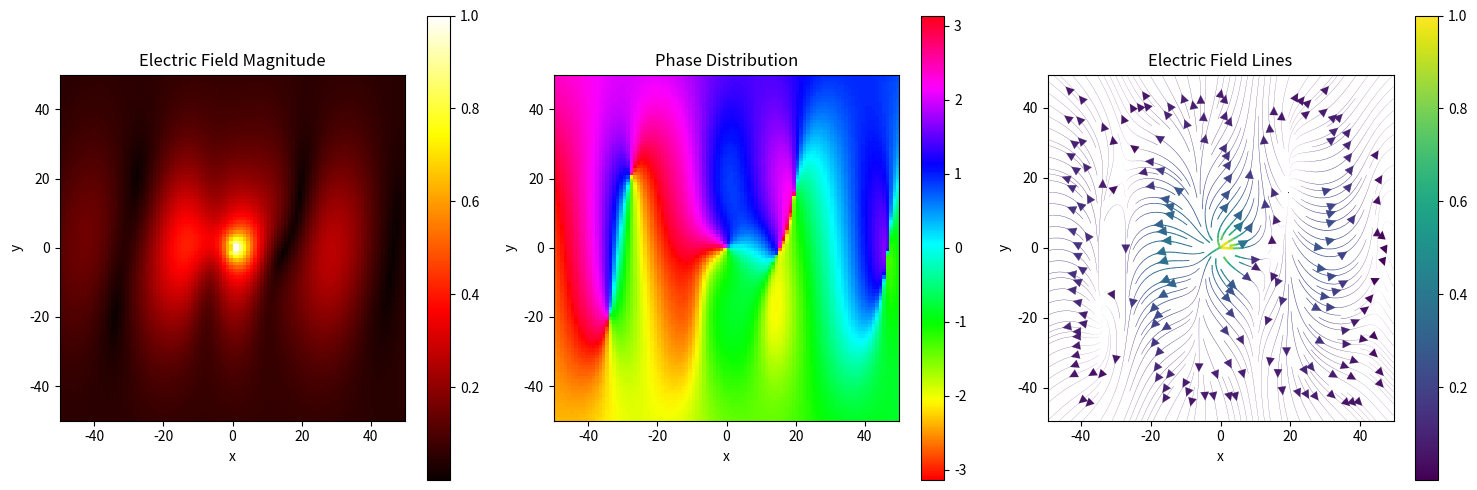

Write Python code to recreate this figure.
import numpy as np
import matplotlib.pyplot as plt

def visualize_electromagnetic_field(field_matrix, dx=1, dy=1):
    """
    可视化二维电磁场的复数矩阵
    
    参数:
        field_matrix: 表示电场的二维复数numpy数组
        dx: x方向的网格间距 (默认为1)
        dy: y方向的网格间距 (默认为1)
    """
    # 计算场的幅值和相位
    magnitude = np.abs(field_matrix)
    phase = np.angle(field_matrix)
    
    # 创建坐标网格
    ny, nx = field_matrix.shape
    x = np.linspace(-(nx-1)*dx/2, (nx-1)*dx/2, nx)  # 居中坐标系
    y = np.linspace(-(ny-1)*dy/2, (ny-1)*dy/2, ny)
    X, Y = np.meshgrid(x, y)
    
    # 获取实部和虚部作为场向量的x和y分量
    Ex = np.real(field_matrix)
    Ey = np.imag(field_matrix)
    
    # 计算场强和归一化
    E_norm = np.sqrt(Ex**2 + Ey**2)
    eps = 1e-10  # 避免除零
    max_norm = np.max(E_norm)
    
    # 归一化，但保持方向信息
    Ex_norm = Ex / (max_norm + eps)
    Ey_norm = Ey / (max_norm + eps)
    
    # 创建图形
    fig, (ax1, ax2, ax3) = plt.subplots(1, 3, figsize=(15, 5))
    
    # 1. 绘制场强度的热图
    im1 = ax1.pcolormesh(X, Y, magnitude, shading='auto', cmap='hot')
    ax1.set_title('Electric Field Magnitude')
    ax1.set_xlabel('x')
    ax1.set_ylabel('y')
    ax1.set_aspect('equal')
    plt.colorbar(im1, ax=ax1)
    
    # 2. 绘制相位图
    im2 = ax2.pcolormesh(X, Y, phase, shading='auto', cmap='hsv')
    ax2.set_title('Phase Distribution')
    ax2.set_xlabel('x')
    ax2.set_ylabel('y')
    ax2.set_aspect('equal')
    plt.colorbar(im2, ax=ax2)
    
    # 3. 绘制电场线（流线图）
    density = 2.0
    magnitude_normalized = magnitude / (np.max(magnitude) + eps)
    lw = 2 * magnitude_normalized  # 线宽随场强变化
    
    strm = ax3.streamplot(x, y, Ex, Ey,
                         density=density,
                         color=magnitude,
                         cmap='viridis',
                         linewidth=lw,
                         arrowsize=1.5)
    ax3.set_title('Electric Field Lines')
    ax3.set_xlabel('x')
    ax3.set_ylabel('y')
    ax3.set_aspect('equal')
    plt.colorbar(strm.lines, ax=ax3)
    
    plt.tight_layout()
    plt.show()

if __name__ == "__main__":
    try:
        # 读取文件
        with open("field_matrix.txt", "r") as f:
            # 读取矩阵维度
            ny, nx = map(int, f.readline().split())
            # 读取复数数据
            data = []
            for line in f:
                real, imag = map(float, line.split())
                data.append(complex(real, imag))
            
            # 重塑为二维数组
            field_matrix = np.array(data).reshape(ny, nx)
            print("Successfully loaded field_matrix.txt")
            print("Matrix shape:", field_matrix.shape)
            
    except Exception as e:
        print(f"Error loading field_matrix.txt: {e}")
        print("Creating example data instead...")
        
        # 创建示例电磁场数据（保持原有的示例数据生成代码）
        nx, ny = 100, 100
        x = np.linspace(-5, 5, nx)
        y = np.linspace(-5, 5, ny)
        X, Y = np.meshgrid(x, y)
        R = np.sqrt(X**2 + Y**2)
        
        # 点电荷场
        eps = 0.1  # 避免奇点
        E_point = (X + 1j*Y) / (R + eps)**2
        
        # 行波场
        k1 = 2.0  # 波数
        sigma = 2.0  # 高斯包络的宽度
        wave1 = np.exp(-((X-2)**2 + Y**2)/(2*sigma**2)) * np.exp(1j*k1*X)
        wave2 = np.exp(-((X+2)**2 + Y**2)/(2*sigma**2)) * np.exp(-1j*k1*X)
        E_wave = wave1 + wave2
        
        # 合成场
        field_matrix = E_point + 0.5*E_wave
        
        print(field_matrix.shape)

        # 归一化场强
        print("Field matrix shape:", field_matrix.shape)
        print("Field matrix sample values:")
        print(field_matrix[0:5, 0:5])  # Print first 5x5 elements
        print("\nMax absolute value:", np.max(np.abs(field_matrix)))
        field_matrix = field_matrix / np.max(np.abs(field_matrix))
        
    visualize_electromagnetic_field(field_matrix)
 
